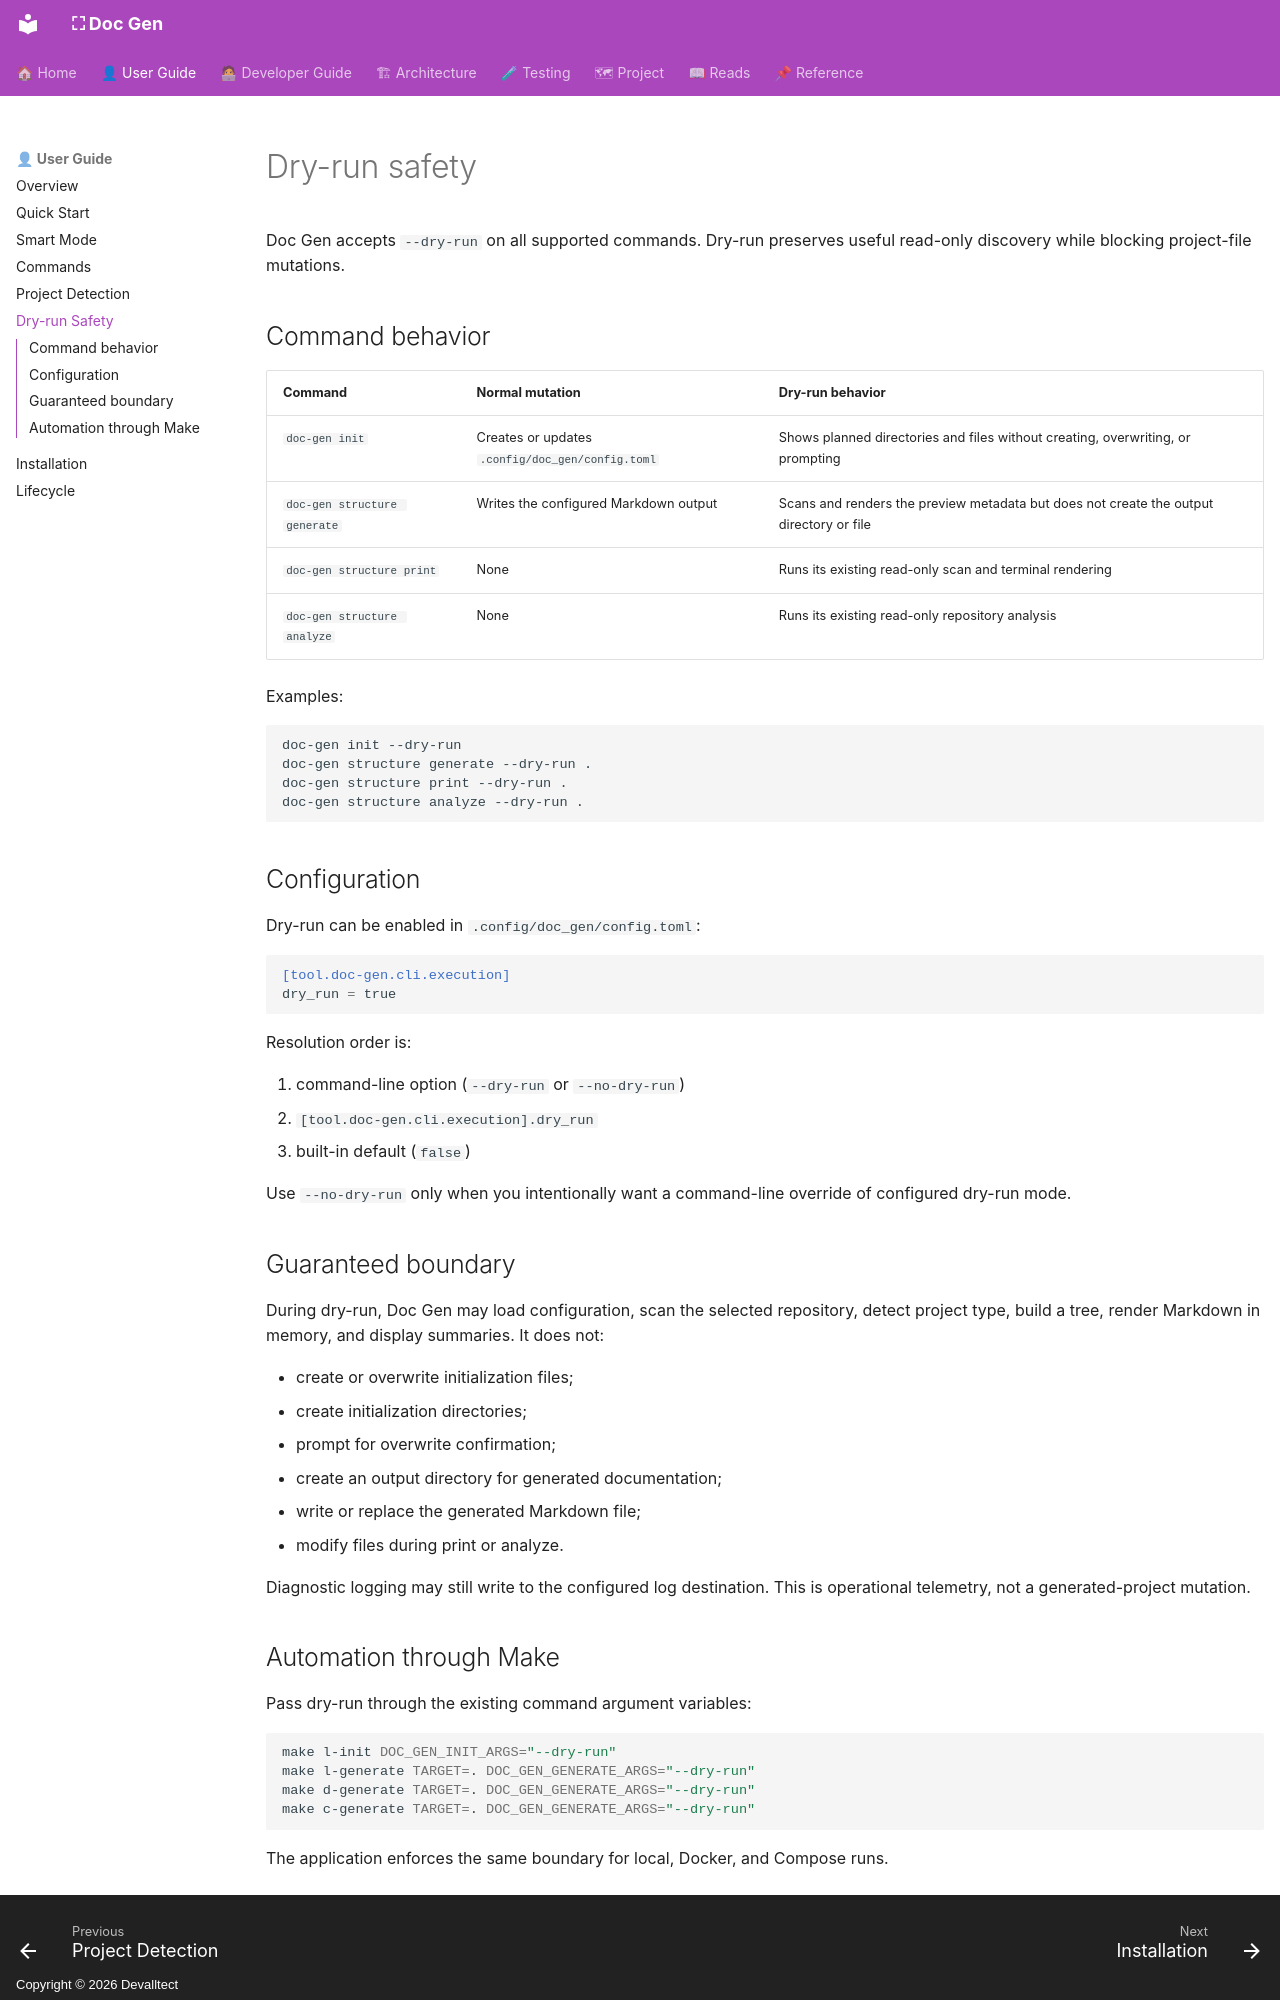

repository: devalltect00/Doc-Gen · page: dry-run/index.html · generator: mkdocs · copyright: Copyright © 2026 Devalltect

# Dry-run safety

Doc Gen accepts `--dry-run` on all supported commands. Dry-run preserves useful
read-only discovery while blocking project-file mutations.

## Command behavior

| Command | Normal mutation | Dry-run behavior |
| --- | --- | --- |
| `doc-gen init` | Creates or updates `.config/doc_gen/config.toml` | Shows planned directories and files without creating, overwriting, or prompting |
| `doc-gen structure generate` | Writes the configured Markdown output | Scans and renders the preview metadata but does not create the output directory or file |
| `doc-gen structure print` | None | Runs its existing read-only scan and terminal rendering |
| `doc-gen structure analyze` | None | Runs its existing read-only repository analysis |

Examples:

```bash
doc-gen init --dry-run
doc-gen structure generate --dry-run .
doc-gen structure print --dry-run .
doc-gen structure analyze --dry-run .
```

## Configuration

Dry-run can be enabled in `.config/doc_gen/config.toml`:

```toml
[tool.doc-gen.cli.execution]
dry_run = true
```

Resolution order is:

1. command-line option (`--dry-run` or `--no-dry-run`)
2. `[tool.doc-gen.cli.execution].dry_run`
3. built-in default (`false`)

Use `--no-dry-run` only when you intentionally want a command-line override of
configured dry-run mode.

## Guaranteed boundary

During dry-run, Doc Gen may load configuration, scan the selected repository,
detect project type, build a tree, render Markdown in memory, and display
summaries. It does not:

- create or overwrite initialization files;
- create initialization directories;
- prompt for overwrite confirmation;
- create an output directory for generated documentation;
- write or replace the generated Markdown file;
- modify files during print or analyze.

Diagnostic logging may still write to the configured log destination. This is
operational telemetry, not a generated-project mutation.
